4-way image classification set "data_processed" from GitHub (1Line25/Brain-Tumor-Detection-AI); label vocabulary: glioma tumor, meningioma tumor, no tumor, pituitary tumor.

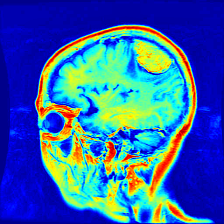
Label: meningioma tumor

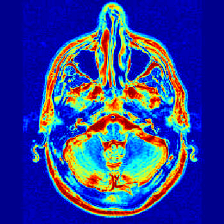
Label: no tumor

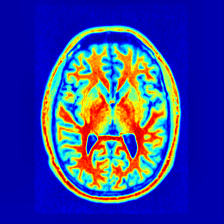
Label: no tumor

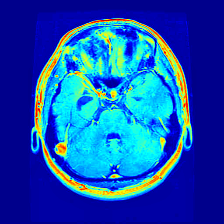
Label: glioma tumor

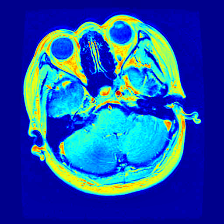
Label: pituitary tumor

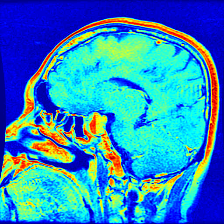
Label: pituitary tumor
